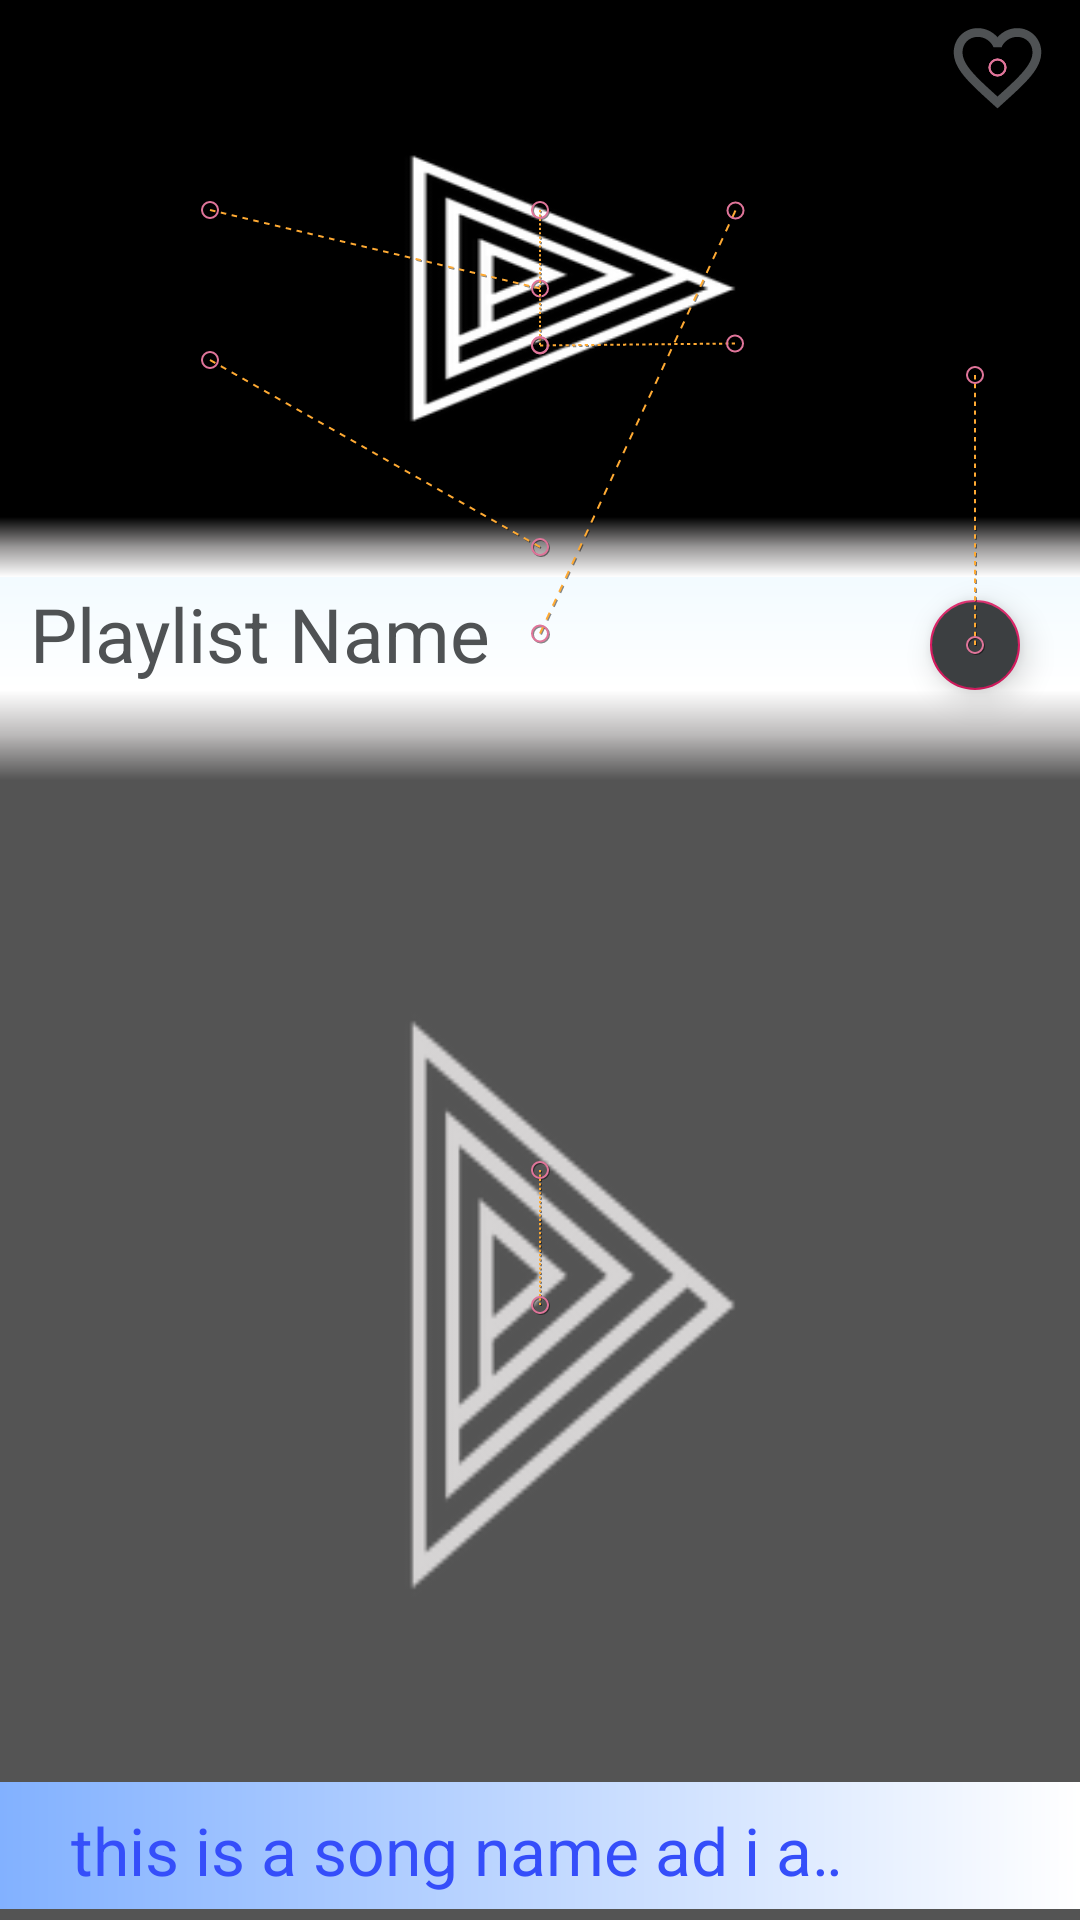

Here is an Android app screen rendered from its layout file. Give the layout XML and the strings, colors and styles it references.
<!-- AndroidManifest.xml: application theme AppTheme -->
<!-- res/layout/sample.xml -->
<?xml version="1.0" encoding="utf-8"?>
<androidx.coordinatorlayout.widget.CoordinatorLayout xmlns:android="http://schemas.android.com/apk/res/android"
    android:layout_width="match_parent"
    android:layout_height="match_parent"
    xmlns:app="http://schemas.android.com/apk/res-auto"
    android:screenReaderFocusable="true"
    xmlns:tools="http://schemas.android.com/tools">

    <RelativeLayout
        android:layout_width="match_parent"
        android:layout_height="match_parent"
        android:id="@+id/loading"
        android:background="@drawable/normal_gradient"
        android:visibility="gone"
        >
        <com.airbnb.lottie.LottieAnimationView
            android:id="@+id/animation_view"
            android:layout_width="match_parent"
            android:layout_height="500dp"
            app:lottie_fileName="select_playlist.json"
            android:layout_alignParentStart="true"
            app:lottie_loop="true"
            app:lottie_autoPlay="true"/>

        <TextView
            android:layout_width="match_parent"
            android:layout_height="wrap_content"
            android:layout_below="@id/animation_view"
            android:fontFamily="@font/bonbon"
            android:gravity="center"
            android:text="Getting Songs ..."
            android:textColor="#311B92"
            android:textSize="40sp" />
    </RelativeLayout>

    <androidx.constraintlayout.motion.widget.MotionLayout
        android:id="@+id/constraintLayout"
        android:layout_width="match_parent"
        android:layout_height="match_parent"
        android:orientation="vertical"
        app:layoutDescription="@xml/sample_xml_constraintlayout_scene"
        app:showPaths="true">

    <androidx.constraintlayout.widget.ConstraintLayout
        android:id="@+id/toplinearheader"
        android:layout_width="match_parent"
        android:layout_height="230dp"
        android:background="@drawable/normal_gradient"
        android:padding="5dp"
        app:layout_constraintBottom_toTopOf="@id/setbackround"
        app:layout_constraintLeft_toLeftOf="parent"
        app:layout_constraintRight_toRightOf="parent"
        app:layout_constraintTop_toTopOf="parent" />

        <ImageView
            android:id="@+id/playlistimagesinsongslist"
            android:layout_width="0dp"
            android:layout_height="0dp"
            android:src="@drawable/playlist_1"
            android:scaleType="fitXY"
            app:layout_constraintLeft_toLeftOf="@id/toplinearheader"
            app:layout_constraintTop_toTopOf="@id/toplinearheader"
            app:layout_constraintBottom_toTopOf="@id/playlistnameinsonglist"
            app:layout_constraintRight_toRightOf="@id/toplinearheader"/>

        <ImageView
            android:id="@+id/fav_playlist"
            android:layout_width="35dp"
            android:layout_height="35dp"
            android:layout_marginTop="5dp"
            android:layout_marginEnd="10dp"
            android:src="@drawable/favourate"
            app:layout_constraintRight_toRightOf="@id/toplinearheader"
            app:layout_constraintTop_toTopOf="@id/toplinearheader"
            app:tint="@color/night_mode" />

        <com.google.android.material.floatingactionbutton.FloatingActionButton
            android:layout_width="30dp"
            android:layout_height="30dp"
            android:src="@drawable/normal_play"
            android:id="@+id/floatbuttom"
            app:layout_constraintRight_toRightOf="parent"
            app:layout_constraintBottom_toTopOf="@id/setbackround"
            app:fabSize="normal"
            style="@style/Widget.Design.FloatingActionButton"
            android:elevation="10dp"
            android:layout_marginEnd="20dp"
            android:backgroundTint="#3C3F41"
            android:tint="#2D47E8"
            />

        <TextView
            android:layout_width="match_parent"
            android:layout_height="20dp"
            android:id="@+id/background"
            android:rotationX="180"
            android:background="@drawable/gradient_song_listview"
            app:layout_constraintBottom_toBottomOf="@id/playlistimagesinsongslist"
            app:layout_constraintLeft_toLeftOf="@id/playlistimagesinsongslist"
            app:layout_constraintRight_toRightOf="@id/playlistimagesinsongslist"/>


        <TextView
            android:id="@+id/playlistnameinsonglist"
            android:layout_width="0dp"
            android:layout_height="wrap_content"
            android:gravity="start"
            android:padding="2dp"
            android:paddingStart="10dp"
            android:textSize="25sp"
            android:maxLines="1"
            android:textColor="@color/night_mode"
            app:layout_constraintBottom_toBottomOf="@id/toplinearheader"
            app:layout_constraintLeft_toLeftOf="@id/toplinearheader"
            app:layout_constraintRight_toRightOf="@id/toplinearheader"
            android:text="Playlist Name"/>

        <TextView
            android:id="@+id/followers"
            android:layout_width="wrap_content"
            android:layout_height="wrap_content"
            android:layout_below="@id/playlistnameinsonglist"
            android:visibility="invisible"
            app:layout_constraintBottom_toBottomOf="@id/toplinearheader"
            app:layout_constraintLeft_toLeftOf="@id/toplinearheader"
            app:layout_constraintRight_toRightOf="@id/toplinearheader"
            app:layout_constraintTop_toTopOf="@id/toplinearheader"
            tools:text="Followers : 0" />

        <androidx.constraintlayout.widget.ConstraintLayout
            android:id="@+id/setbackround"
            android:layout_width="match_parent"
            android:layout_height="0dp"
            android:background="@drawable/playlist_1"
            android:backgroundTint="@color/background_profile_image"
            android:backgroundTintMode="multiply"
            app:layout_constraintBottom_toBottomOf="parent"
            app:layout_constraintTop_toBottomOf="@id/toplinearheader">

            <androidx.constraintlayout.widget.ConstraintLayout
                android:id="@+id/settingrelativelayout"
                android:layout_width="match_parent"
                android:layout_height="0dp"
                app:layout_constraintBottom_toBottomOf="parent"
                app:layout_constraintTop_toTopOf="@id/setbackround">

                <RelativeLayout
                    android:id="@+id/settheheight"
                    android:layout_width="match_parent"
                    android:layout_height="0dp"
                    app:layout_constraintEnd_toEndOf="parent"
                    app:layout_constraintStart_toStartOf="parent"
                    app:layout_constraintTop_toTopOf="@id/settingrelativelayout">

                    <TextView
                        android:layout_width="match_parent"
                        android:layout_height="30dp"
                        android:layout_alignParentTop="true"
                        android:background="@drawable/gradient_song_listview" />

                    <ListView
                        android:id="@+id/listvieforsongs"
                        android:layout_width="match_parent"
                        android:layout_height="match_parent"
                        android:fadingEdge="vertical"
                        android:fadingEdgeLength="50dp"
                        android:requiresFadingEdge="vertical"
                        android:scrollbars="none"
                        tools:listitem="@layout/custom_playlist" />

                </RelativeLayout>

                <LinearLayout
                    android:id="@+id/bottomsongshowing"
                    android:layout_width="match_parent"
                    android:layout_height="wrap_content"
                    android:layout_marginBottom="50dp"
                    android:background="@drawable/forbottombar"
                    android:focusable="true"
                    android:focusableInTouchMode="true"
                    android:orientation="vertical"
                    android:visibility="visible"
                    app:layout_constraintBottom_toBottomOf="parent"
                    app:layout_constraintEnd_toEndOf="parent"
                    app:layout_constraintStart_toStartOf="parent"
                    app:layout_constraintTop_toBottomOf="@id/settheheight">

                    <ProgressBar
                        android:id="@+id/songprogresses"
                        style="@style/Widget.AppCompat.ProgressBar.Horizontal"
                        android:layout_width="match_parent"
                        android:layout_height="3dp"
                        android:outlineAmbientShadowColor="#536DFE"
                        android:progressDrawable="@drawable/progress_bar_design" />

                    <LinearLayout
                        android:layout_width="match_parent"
                        android:layout_height="match_parent"
                        android:gravity="center_vertical"
                        android:orientation="horizontal"
                        android:padding="5dp"
                        android:weightSum="10">

                        <TextView
                            android:id="@+id/songnameatbottom"
                            style="@style/TextAppearance.AppCompat.Large"
                            android:layout_width="0dp"
                            android:layout_height="match_parent"
                            android:layout_weight="8"
                            android:ellipsize="marquee"
                            android:focusable="true"
                            android:focusableInTouchMode="true"
                            android:freezesText="true"
                            android:gravity="center"
                            android:marqueeRepeatLimit="marquee_forever"
                            android:paddingStart="15dp"
                            android:scrollHorizontally="true"
                            android:singleLine="true"
                            android:text="this is a song name ad i am extending this text to see the effect of the marquee"
                            android:textColor="#354EFA" />

                        <ImageView
                            android:id="@+id/playpausinbottom"
                            android:layout_width="0dp"
                            android:layout_height="match_parent"
                            android:layout_gravity="center_vertical"
                            android:layout_weight="2"
                            android:src="@drawable/normal_play" />
                    </LinearLayout>
                </LinearLayout>

            </androidx.constraintlayout.widget.ConstraintLayout>

        </androidx.constraintlayout.widget.ConstraintLayout>

    </androidx.constraintlayout.motion.widget.MotionLayout>

</androidx.coordinatorlayout.widget.CoordinatorLayout>
<!-- res/layout/custom_playlist.xml (included above) -->
<?xml version="1.0" encoding="utf-8"?>
<LinearLayout xmlns:android="http://schemas.android.com/apk/res/android"
    xmlns:tools="http://schemas.android.com/tools"
    android:orientation="vertical" android:layout_width="match_parent"
    android:layout_height="match_parent"
    android:padding="5dp">

    <LinearLayout
        android:layout_width="match_parent"
        android:layout_height="wrap_content"
        android:orientation="horizontal"
        android:layout_gravity="center_vertical"
        android:padding="3dp"
        android:background="@color/background_playlist"
        android:weightSum="10">
        <ImageView
            android:layout_width="0dp"
            android:layout_height="80dp"
            android:layout_weight="3.5"
            android:id="@+id/playlist_image"
            android:scaleType="fitXY"
            android:padding="2dp"
            />
        <LinearLayout
            android:layout_width="0dp"
            android:layout_height="wrap_content"
            android:orientation="vertical"
            android:layout_weight="6.5"
            android:layout_marginStart="5dp"
            android:layout_gravity="center_vertical">
            <TextView
                android:layout_width="match_parent"
                android:layout_height="wrap_content"
                tools:text="Playlist name"
                android:gravity="center"
                android:textSize="20sp"
                android:id="@+id/playlist_name"
                android:paddingTop="5dp"
                android:fontFamily="@font/cambo"
                android:textColor="#6E6C6C"
                android:singleLine="true"
                android:paddingBottom="5dp"
                />
            <TextView
                android:layout_width="match_parent"
                android:layout_height="wrap_content"
                tools:text="singer"
                android:textSize="15sp"
                android:id="@+id/note_playlist"
                android:gravity="center"
                android:singleLine="true"
                android:fontFamily="@font/cambo"
                android:textColor="#6E6C6C"
                android:fadingEdge="horizontal"
                android:paddingTop="5dp"
                android:paddingBottom="5dp"
                />
        </LinearLayout>

    </LinearLayout>


</LinearLayout>
<!-- resources referenced by this layout -->
<resources>
  <color name="background_playlist">#00FFFEFE</color>
  <color name="background_profile_image">#ABC2BFBF</color>
  <color name="night_mode">#4F5254</color>
  <!-- drawable favourate (drawable) -->
  <vector android:height="24dp" android:tint="#CACCC7"
      android:viewportHeight="24.0" android:viewportWidth="24.0"
      android:width="24dp" xmlns:android="http://schemas.android.com/apk/res/android">
      <path android:fillColor="#FF000000" android:pathData="M16.5,3c-1.74,0 -3.41,0.81 -4.5,2.09C10.91,3.81 9.24,3 7.5,3 4.42,3 2,5.42 2,8.5c0,3.78 3.4,6.86 8.55,11.54L12,21.35l1.45,-1.32C18.6,15.36 22,12.28 22,8.5 22,5.42 19.58,3 16.5,3zM12.1,18.55l-0.1,0.1 -0.1,-0.1C7.14,14.24 4,11.39 4,8.5 4,6.5 5.5,5 7.5,5c1.54,0 3.04,0.99 3.57,2.36h1.87C13.46,5.99 14.96,5 16.5,5c2,0 3.5,1.5 3.5,3.5 0,2.89 -3.14,5.74 -7.9,10.05z"/>
  </vector>
  <!-- drawable forbottombar (drawable) -->
  <?xml version="1.0" encoding="utf-8"?>
  <shape xmlns:android="http://schemas.android.com/apk/res/android"
      android:shape="rectangle">
  
      <gradient
          android:startColor="#82B1FF"
          android:endColor="#FFFFFF"/>
  
  </shape>
  <!-- drawable gradient_song_listview (drawable) -->
  <?xml version="1.0" encoding="utf-8"?>
  <shape xmlns:android="http://schemas.android.com/apk/res/android"
      android:shape="rectangle">
  
  
      <gradient
          android:startColor="#FFFFFF"
          android:centerColor="#99FFFCFC"
          android:endColor="#00FFFFFF"
          android:angle="-90"/>
  
  </shape>
  <!-- drawable normal_gradient (drawable) -->
  <?xml version="1.0" encoding="utf-8"?>
  <shape xmlns:android="http://schemas.android.com/apk/res/android"
      android:shape="rectangle">
  
      <gradient
          android:endColor="#b3e5fc"
          android:startColor="#fff"
          android:angle="90"/>
  
  
  </shape>
  <!-- drawable playlist_1: png bitmap (drawable, 12804 bytes) -->
  <!-- drawable progress_bar_design (drawable) -->
  <?xml version="1.0" encoding="utf-8"?>
  <layer-list xmlns:android="http://schemas.android.com/apk/res/android">
      <item
          android:id="@+id/background">
          <shape>
              <corners android:radius="5dip">
              </corners>
  
              <gradient
                  android:startColor="#82B1FF"
                  android:endColor="#FFFFFF"/>
          </shape>
      </item>
  
      <item android:id="@+id/secondary_progress">
          <clip>
              <shape>
                  <corners android:radius="5dip">
                  </corners>
  
                  <gradient
                      android:startColor="#82B1FF"
                      android:endColor="#FFFFFF"/>
              </shape>
          </clip>
      </item>
  
      <item android:id="@+id/progress">
          <clip>
              <shape>
                  <corners android:radius="5dip"/>
  
                  <gradient
                      android:startColor="#304FFE"
                      android:centerColor="#536DFE"
                      android:endColor="#8C9EFF"/>
              </shape>
          </clip>
      </item>
  
  </layer-list>
  <style name="AppTheme" parent="Theme.MaterialComponents.Light.NoActionBar">
          
          <item name="colorPrimary">@color/colorPrimary</item>
          <item name="colorPrimaryDark">@color/colorPrimaryDark</item>
          <item name="colorAccent">@color/colorAccent</item>
          <item name="colorControlNormal">@android:color/white</item>
  
          <item name="android:editTextColor">@android:color/white</item>
          <item name="android:textColorHint">#2979FF</item>
      </style>
  <color name="colorPrimary">#000</color>
  <color name="colorPrimaryDark">#000</color>
  <color name="colorAccent">#D81B60</color>
</resources>
